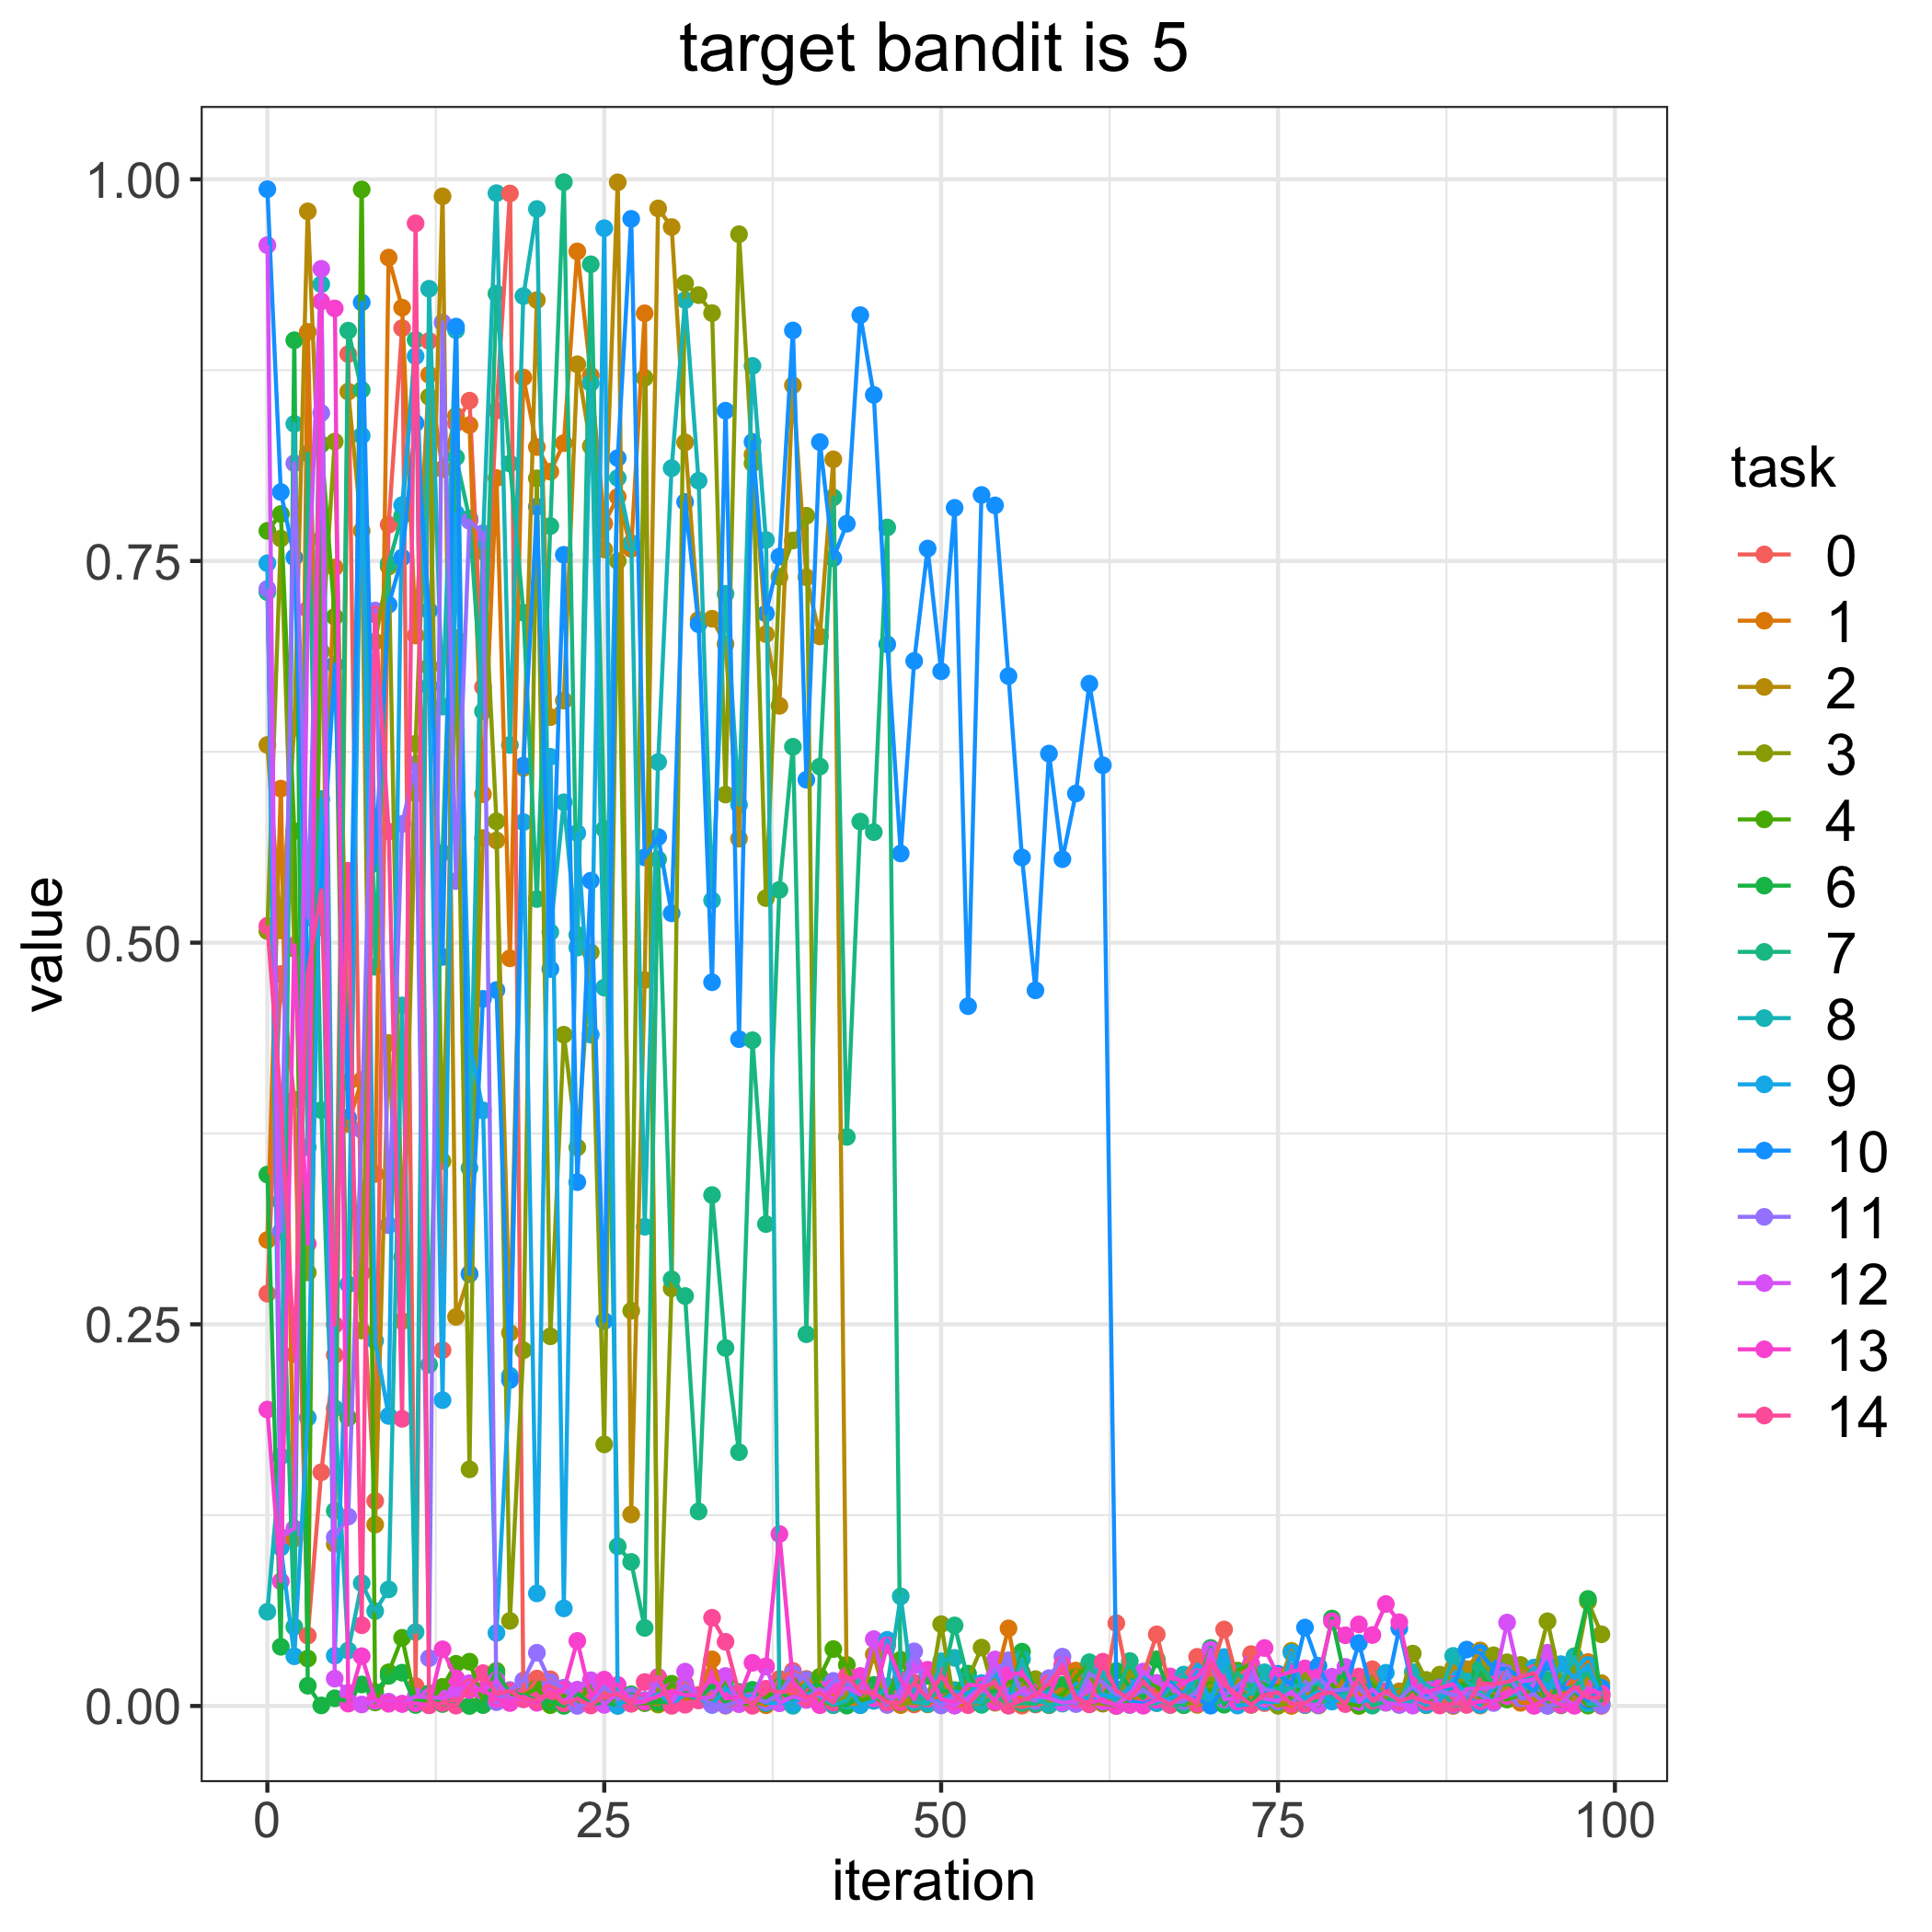

Source data for this figure (header and first rows):
, 0, 1, 2, 3, 4, 6, 7, 8, 9, 10, 11, 12, 13, 14
0, 0.2701, 0.3052, 0.6295, 0.5076, 0.7697, 0.3481, 0.7296, 0.06172, 0.7485, 0.9935, 0.7317, 0.9569, 0.1942, 0.511
1, 0.4795, 0.6009, 0.508, 0.7647, 0.7808, 0.03876, 0.3303, 0.1635, 0.1039, 0.7952, 0.3108, 0.1107, 0.08167, 0.3951
2, 0.3971, 0.1096, 0.6407, 0.496, 0.573, 0.8946, 0.05183, 0.8398, 0.03255, 0.7524, 0.814, 0.1163, 0.4983, 0.2303
3, 0.04609, 0.9001, 0.979, 0.2839, 0.03109, 0.01328, 0.8205, 0.366, 0.1888, 0.4815, 0.5163, 0.7183, 0.3027, 0.4795
4, 0.1531, 0.5102, 0.7644, 0.6907, 0.8264, 0.0003657, 0.3903, 0.9313, 0.5941, 0.5359, 0.8469, 0.9414, 0.92, 0.5344
5, 0.2299, 0.7457, 0.1061, 0.8282, 0.7134, 0.005043, 0.1278, 0.195, 0.03293, 0.6821, 0.1105, 0.01792, 0.9154, 0.2497
6, 0.8855, 0.3813, 0.861, 0.4086, 0.1888, 0.003123, 0.9009, 0.03633, 0.2762, 0.3853, 0.1241, 0.008636, 0.001555, 0.5471
7, 0.2837, 0.41, 0.7698, 0.2459, 0.9934, 0.01408, 0.8621, 0.08049, 0.8321, 0.9194, 0.3773, 0.0009797, 0.03262, 0.0529
8, 0.1343, 0.3485, 0.1188, 0.6972, 0.002321, 0.009114, 0.4842, 0.06217, 0.2392, 0.5518, 0.7176, 0.003339, 0.004354, 0.715
9, 0.7738, 0.9487, 0.4343, 0.7464, 0.02206, 0.0197, 0.7482, 0.07637, 0.19, 0.7214, 0.3149, 0.002826, 0.001462, 0.5728
10, 0.9025, 0.9159, 0.2522, 0.2939, 0.04465, 0.02181, 0.7795, 0.4589, 0.7866, 0.7522, 0.5778, 0.001425, 0.00137, 0.1881
11, 0.01307, 0.7012, 0.5977, 0.6303, 0.003121, 0.0006523, 0.8949, 0.04839, 0.8841, 0.8403, 0.617, 0.006257, 0.001783, 0.9712
12, 0.8941, 0.872, 0.6808, 0.8575, 0.003181, 0.008294, 0.2236, 0.9283, 0.6678, 0.7175, 0.03131, 0.005916, 0.0004607, 0.0004967
13, 0.233, 0.8102, 0.9889, 0.3569, 0.01251, 0.001257, 0.5588, 0.6546, 0.2003, 0.4907, 0.9062, 0.005, 0.03713, 0.001952
14, 0.8402, 0.8451, 0.2549, 0.6995, 0.02762, 0.001045, 0.8179, 0.9012, 0.7812, 0.9035, 0.5403, 0.008914, 0.01816, 0.0002052
15, 0.855, 0.839, 0.2832, 0.155, 0.029, 3.835718614882213e-06, 0.7778, 0.3524, 0.4349, 0.2829, 0.7763, 0.015, 0.01046, 0.01225
16, 0.6674, 0.5972, 0.5685, 0.7562, 0.003271, 0.0005906, 0.6515, 0.7634, 0.3901, 0.4632, 0.7682, 0.009522, 0.01049, 0.0215
17, 0.8486, 0.8043, 0.567, 0.5795, 0.02301, 0.02122, 0.9251, 0.9909, 0.04784, 0.4689, 0.002483, 0.01686, 0.004561, 0.008035
18, 0.9908, 0.4897, 0.2444, 0.05574, 0.006329, 0.008699, 0.8138, 0.6295, 0.2164, 0.2135, 0.01045, 0.005025, 0.001929, 0.00973
19, 0.004592, 0.8702, 0.6144, 0.233, 0.006805, 0.006973, 0.7161, 0.9235, 0.579, 0.616, 0.01673, 0.004411, 0.006141, 0.004618
20, 0.01796, 0.8246, 0.9209, 0.8042, 0.01178, 0.003902, 0.5286, 0.9805, 0.07377, 0.7856, 0.03486, 0.002754, 0.002115, 0.003609
21, 0.0175, 0.8085, 0.6477, 0.2422, 0.0005433, 0.002804, 0.7729, 0.5069, 0.6217, 0.4827, 0.01551, 0.0107, 0.008625, 0.009138
22, 0.002702, 0.8272, 0.6586, 0.4397, 0.006794, 9.093545364823222e-05, 0.9982, 0.592, 0.06393, 0.7541, 0.01199, 0.002655, 0.0107, 0.00172
23, 0.00308, 0.9528, 0.8788, 0.3659, 0.00223, 0.008351, 0.5051, 0.4968, 0.5718, 0.3431, 7.108884796691052e-05, 0.01068, 0.04262, 0.004681
24, 0.008763, 0.8713, 0.8252, 0.4937, 0.01365, 0.001151, 0.9444, 0.8665, 0.4398, 0.5406, 0.001526, 0.01685, 0.005434, 0.0003347
25, 0.008256, 0.7745, 0.7575, 0.1714, 0.002423, 0.002496, 0.5743, 0.4706, 0.968, 0.2522, 0.01259, 0.0007408, 0.01728, 0.006802
26, 0.003662, 0.792, 0.998, 0.75, 0.004969, 0.0003925, 0.1046, 0.8044, 3.170583434862194e-05, 0.8174, 0.004492, 0.008705, 0.0138, 0.007707
27, 0.005016, 0.7579, 0.1255, 0.2589, 0.001681, 0.00765, 0.09437, 0.7618, 0.006175, 0.9741, 0.006648, 0.001736, 0.003001, 0.001458
28, 0.002626, 0.9123, 0.4755, 0.8699, 0.001837, 0.003715, 0.05113, 0.3139, 0.003323, 0.5559, 0.003874, 0.002765, 0.002981, 0.01569
29, 0.001083, 0.006424, 0.9809, 0.0009713, 0.002164, 0.002743, 0.5546, 0.6183, 0.008034, 0.5692, 0.01497, 0.01902, 0.006535, 0.01834
30, 0.01211, 0.01255, 0.9688, 0.2736, 0.01457, 0.002358, 0.2795, 0.8108, 0.001448, 0.5192, 0.001952, 0.001824, 0.009801, 0.0001076
31, 0.01478, 0.004503, 0.8277, 0.9319, 0.007311, 0.008624, 0.2685, 0.9209, 0.007474, 0.7887, 0.01357, 0.02251, 0.007286, 0.0007919
32, 0.004719, 0.007205, 0.7114, 0.9242, 0.003884, 0.004223, 0.1275, 0.8026, 0.004994, 0.7086, 0.006467, 0.005049, 0.006627, 0.003624
33, 0.008028, 0.03053, 0.7122, 0.9124, 0.004847, 0.01339, 0.3347, 0.5277, 0.0007279, 0.4741, 0.000778, 0.005799, 0.01963, 0.0578
34, 0.002081, 0.0002221, 0.6955, 0.597, 0.01667, 0.001745, 0.2345, 0.7285, 0.01121, 0.8484, 0.0004158, 0.01963, 0.004949, 0.04204
35, 0.004703, 0.002188, 0.5681, 0.964, 0.002368, 0.00919, 0.1663, 0.5903, 0.006034, 0.4368, 0.002835, 0.00119, 0.005713, 0.008228
36, 0.003136, 0.003158, 0.8196, 0.814, 0.0006548, 0.01058, 0.4361, 0.8778, 0.006593, 0.828, 0.005479, 0.004849, 0.02828, 0.0001253
37, 0.004495, 0.0004939, 0.7021, 0.5292, 0.005381, 0.001704, 0.3157, 0.7638, 0.002148, 0.7156, 0.002626, 0.02588, 0.02583, 0.0113
38, 0.01773, 0.007654, 0.6551, 0.7396, 0.01246, 0.01075, 0.5346, 0.003978, 0.001964, 0.7529, 0.007643, 0.001789, 0.1126, 0.008999
39, 0.02297, 0.007088, 0.8651, 0.7634, 0.01886, 0.002724, 0.6283, 0.0001168, 0.002022, 0.901, 0.02145, 0.006253, 0.01618, 0.009995
40, 0.01717, 0.01771, 0.7393, 0.7796, 0.006556, 0.01355, 0.2435, 0.01558, 0.007455, 0.6067, 0.01723, 0.003903, 0.006319, 0.005039
41, 0.005113, 0.01132, 0.7006, 0.003258, 0.01911, 0.01352, 0.6153, 0.005829, 0.009018, 0.8279, 0.006007, 0.01117, 0.0005219, 0.008749
42, 0.001973, 0.006197, 0.8166, 0.0004992, 0.03727, 0.002169, 0.7916, 0.0006557, 0.001867, 0.7518, 0.01644, 0.004431, 0.01214, 0.002129
43, 0.01151, 0.001316, 0.007014, 0.006557, 0.02693, 0.0002327, 0.3728, 0.003416, 0.01319, 0.7744, 0.0159, 0.01222, 0.01752, 0.01966
44, 0.01229, 0.001619, 0.001927, 0.0005983, 0.003315, 0.007442, 0.5793, 0.01876, 0.000542, 0.911, 0.01015, 0.007356, 0.01967, 0.009395
45, 0.006101, 0.003451, 0.03372, 0.01146, 0.005898, 0.01378, 0.5724, 0.004593, 0.003379, 0.8588, 0.009153, 0.04378, 0.005054, 0.008556
46, 0.00743, 0.0117, 0.0007687, 0.01248, 0.001857, 0.005667, 0.772, 0.01275, 0.04333, 0.6954, 0.000794, 0.005958, 0.03978, 0.002306
47, 0.009453, 0.0005759, 0.00547, 0.001499, 0.03031, 0.01743, 0.008001, 0.07182, 0.00322, 0.5584, 0.01074, 0.006014, 0.01696, 0.00229
48, 0.001009, 0.008602, 0.003577, 0.002002, 0.01119, 0.002779, 0.006952, 0.002579, 0.01234, 0.6845, 0.03578, 0.02667, 0.004455, 0.01533
49, 0.001946, 0.001063, 0.02297, 0.001425, 0.02068, 0.01972, 0.002811, 0.00139, 0.003797, 0.7582, 0.005691, 0.02237, 0.02373, 0.004789
50, 0.009289, 0.005452, 0.0181, 0.05359, 0.004824, 0.009251, 0.01278, 0.02927, 0.00287, 0.6777, 0.0003303, 0.004806, 0.004388, 0.01991
51, 0.006051, 0.0003655, 0.003308, 0.0004601, 0.009603, 0.01039, 0.05277, 0.03151, 0.009598, 0.7848, 0.006315, 0.0002889, 0.002618, 0.007023
52, 0.00554, 0.001783, 0.01114, 0.01775, 0.01489, 0.02117, 0.01703, 0.002053, 0.008293, 0.4584, 0.003631, 0.005185, 0.01391, 0.0005461
53, 0.002605, 0.00186, 0.007071, 0.03824, 0.01271, 0.007353, 0.000748, 0.002798, 0.01502, 0.7932, 0.009271, 0.0124, 0.01343, 0.01147
54, 0.006657, 0.01619, 0.002096, 0.006722, 0.007006, 0.01005, 0.00749, 0.02356, 0.02048, 0.7864, 0.02345, 0.03049, 0.002657, 0.01566
55, 0.0004827, 0.05083, 0.01496, 0.005509, 0.01556, 0.002751, 0.0007829, 0.0003753, 0.008064, 0.6746, 0.02994, 0.004621, 0.02051, 0.0002139
56, 0.0002193, 0.001384, 0.006199, 0.01395, 0.01743, 0.03555, 0.001862, 0.03074, 0.008246, 0.5558, 0.007981, 0.0102, 0.02182, 0.003707
57, 0.0009492, 0.002483, 0.008634, 0.01759, 0.01084, 0.006538, 0.001407, 0.0048, 0.004516, 0.4688, 0.003302, 0.006563, 0.009105, 0.006976
58, 0.002012, 0.009332, 0.0004671, 0.003471, 0.006119, 0.01125, 0.006255, 0.0007615, 0.009671, 0.6239, 0.01823, 0.005221, 0.005822, 0.01504
59, 0.01347, 0.003051, 0.012, 0.008052, 0.007026, 0.01385, 0.004752, 0.001542, 0.002261, 0.5547, 0.03229, 0.002134, 0.02729, 0.0257
... 40 more rows
